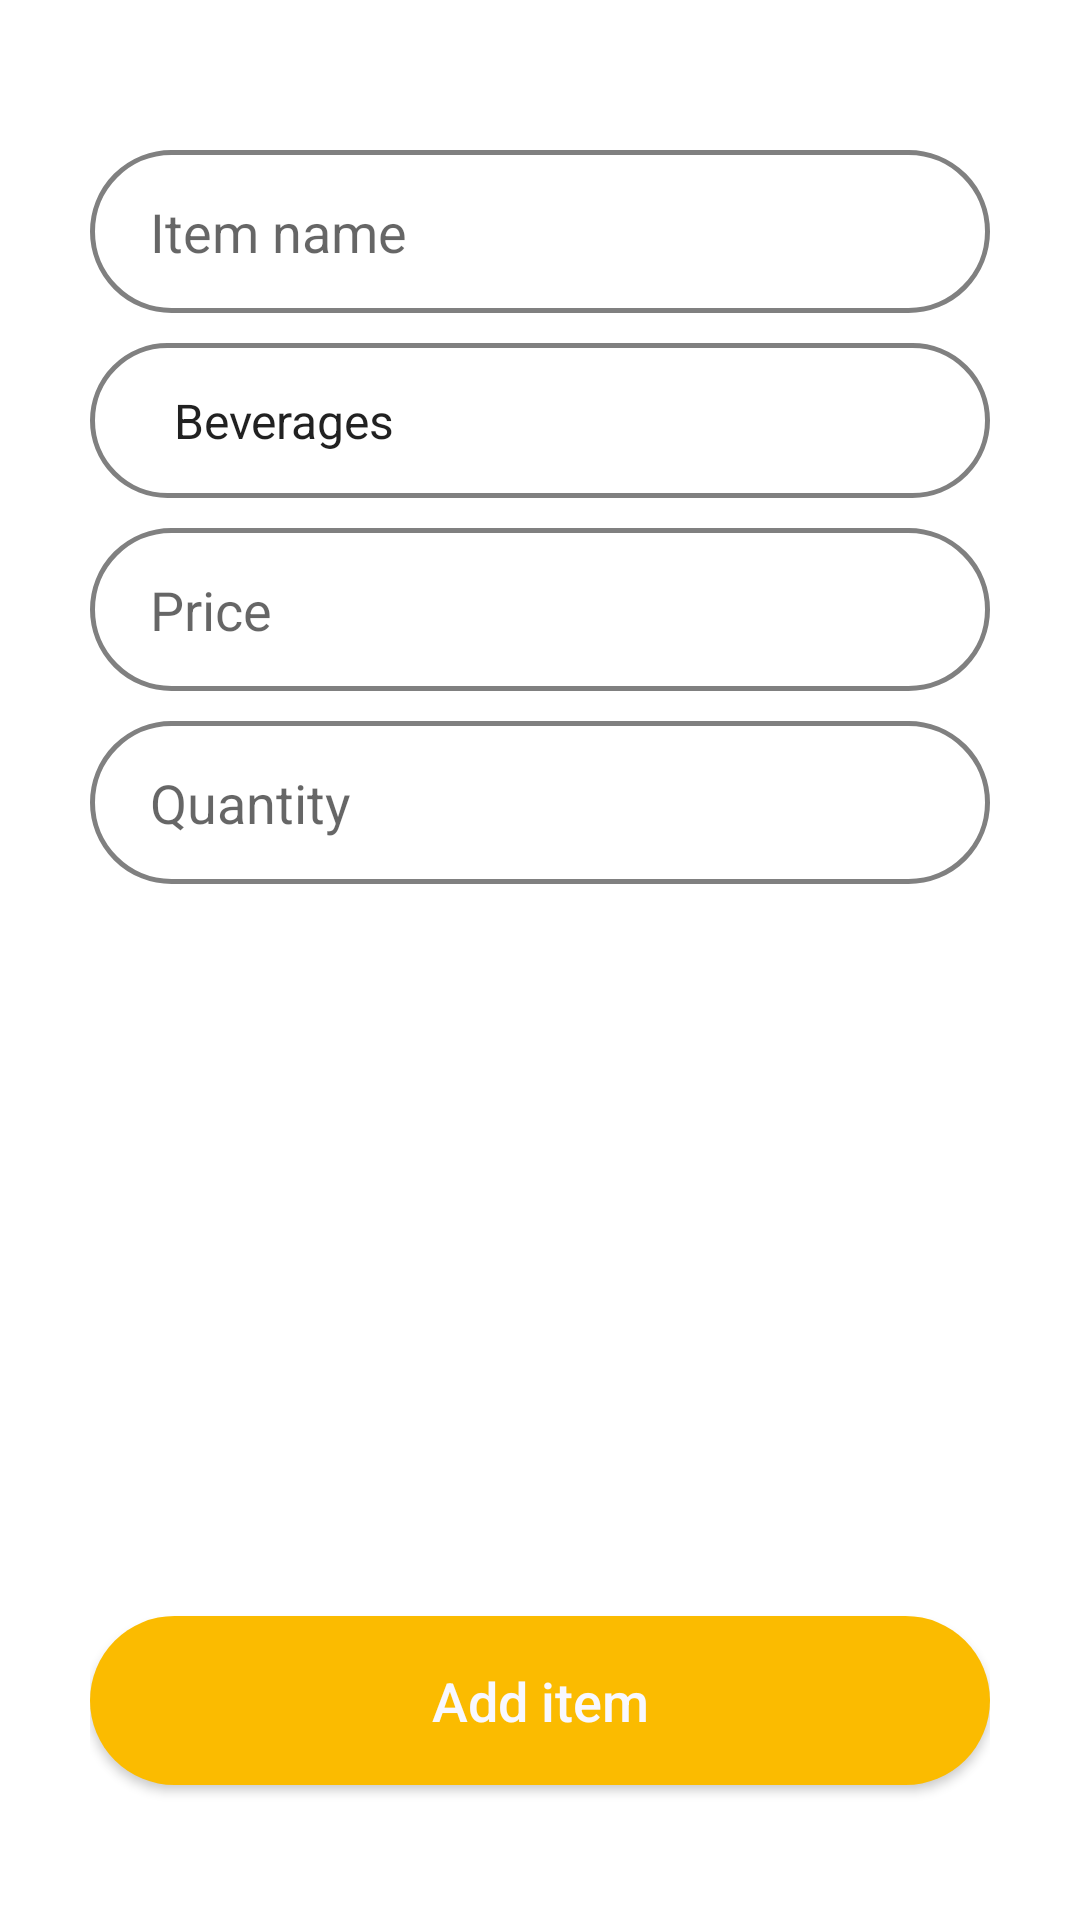

Reconstruct the res/layout file that produces this screen, plus the resources it refers to.
<!-- AndroidManifest.xml: application theme Theme.StoreManagement -->
<!-- res/layout/activity_add_item.xml -->
<?xml version="1.0" encoding="utf-8"?>
<LinearLayout xmlns:android="http://schemas.android.com/apk/res/android"
    xmlns:app="http://schemas.android.com/apk/res-auto"
    xmlns:tools="http://schemas.android.com/tools"
    android:layout_width="match_parent"
    android:layout_height="match_parent"
    android:orientation="vertical"
    tools:context=".AddItemActivity"
    android:paddingLeft="30dp"
    android:paddingRight="30dp">

    <EditText
        android:id="@+id/edit_item_name"
        android:layout_width="match_parent"
        android:layout_height="wrap_content"
        android:paddingLeft="20dp"
        android:paddingTop="15dp"
        android:paddingRight="20dp"
        android:paddingBottom="15dp"
        android:background="@drawable/custom_stroke_dark"
        android:hint="Item name"
        android:layout_marginTop="50dp"/>

    <Spinner
        android:id="@+id/spinner_categories"
        android:layout_width="match_parent"
        android:layout_height="wrap_content"
        android:paddingLeft="20dp"
        android:paddingTop="15dp"
        android:paddingRight="20dp"
        android:paddingBottom="15dp"
        android:background="@drawable/custom_stroke_dark"
        android:layout_marginTop="10dp"
        android:entries="@array/item_categories"/>


    <EditText
        android:id="@+id/edit_item_price"
        android:layout_width="match_parent"
        android:layout_height="wrap_content"
        android:paddingLeft="20dp"
        android:paddingTop="15dp"
        android:paddingRight="20dp"
        android:paddingBottom="15dp"
        android:background="@drawable/custom_stroke_dark"
        android:hint="Price"
        android:inputType="number"
        android:layout_marginTop="10dp"/>

    <EditText
        android:id="@+id/edit_item_quantity"
        android:layout_width="match_parent"
        android:layout_height="wrap_content"
        android:paddingLeft="20dp"
        android:paddingTop="15dp"
        android:paddingRight="20dp"
        android:paddingBottom="15dp"
        android:background="@drawable/custom_stroke_dark"
        android:hint="Quantity"
        android:inputType="number"
        android:layout_marginTop="10dp"/>

    <LinearLayout
        android:layout_width="match_parent"
        android:layout_height="match_parent"
        android:orientation="horizontal"
        android:gravity="bottom|center"
        android:paddingBottom="30dp">

        <Button
            android:id="@+id/btn_add_item"
            android:layout_width="match_parent"
            android:layout_height="wrap_content"
            android:layout_marginTop="15dp"
            android:background="@drawable/custom_login_btn"
            android:padding="16dp"
            android:text="Add item"
            android:textAllCaps="false"
            android:textColor="@color/colorWhiteBG"
            android:textSize="18dp"
            app:backgroundTint="@color/colorYellow" />
    </LinearLayout>



</LinearLayout>
<!-- resources referenced by this layout -->
<resources>
  <string-array name="item_categories">
          <item>Beverages</item>
          <item>Chips</item>
          <item>Biscuit</item>
          <item>Candy</item>
          <item>Breakfast Beverage</item>
          <item>Noodles</item>
          <item>Others</item>
      </string-array>
  <color name="colorWhiteBG">#F8F8FF</color>
  <color name="colorYellow">#FBBB00</color>
  <!-- drawable custom_login_btn (drawable-v24) -->
  <?xml version="1.0" encoding="utf-8"?>
  <shape xmlns:android="http://schemas.android.com/apk/res/android"
      android:shape="rectangle">
  
      <gradient
          android:startColor="#F2994A"
          android:endColor="#F2C94C"
          android:angle="360"/>
  
      <corners
          android:radius="50dp"/>
  
  </shape>
  <!-- drawable custom_stroke_dark (drawable-v24) -->
  <?xml version="1.0" encoding="utf-8"?>
  <shape xmlns:android="http://schemas.android.com/apk/res/android"
      android:shape="rectangle">
  
      <solid
          android:color="@null"/>
  
      <stroke
          android:color="#808080"
          android:width="1.5dp"/>
  
      <corners
          android:radius="50dp"/>
  
  </shape>
  <style name="Theme.StoreManagement" parent="Theme.MaterialComponents.DayNight.DarkActionBar">
          
          <item name="colorPrimary">@color/colorYellow</item>
          <item name="colorPrimaryVariant">@color/colorYellowDark</item>
          <item name="colorOnPrimary">@color/white</item>
          
          <item name="colorSecondary">@color/teal_200</item>
          <item name="colorSecondaryVariant">@color/teal_700</item>
          <item name="colorOnSecondary">@color/black</item>
          
          <item name="android:statusBarColor" tools:targetApi="l">?attr/colorPrimaryVariant</item>
          
      </style>
  <color name="colorYellowDark">#F0C419</color>
  <color name="white">#FFFFFFFF</color>
  <color name="teal_200">#FF03DAC5</color>
  <color name="teal_700">#FF018786</color>
  <color name="black">#FF000000</color>
</resources>
